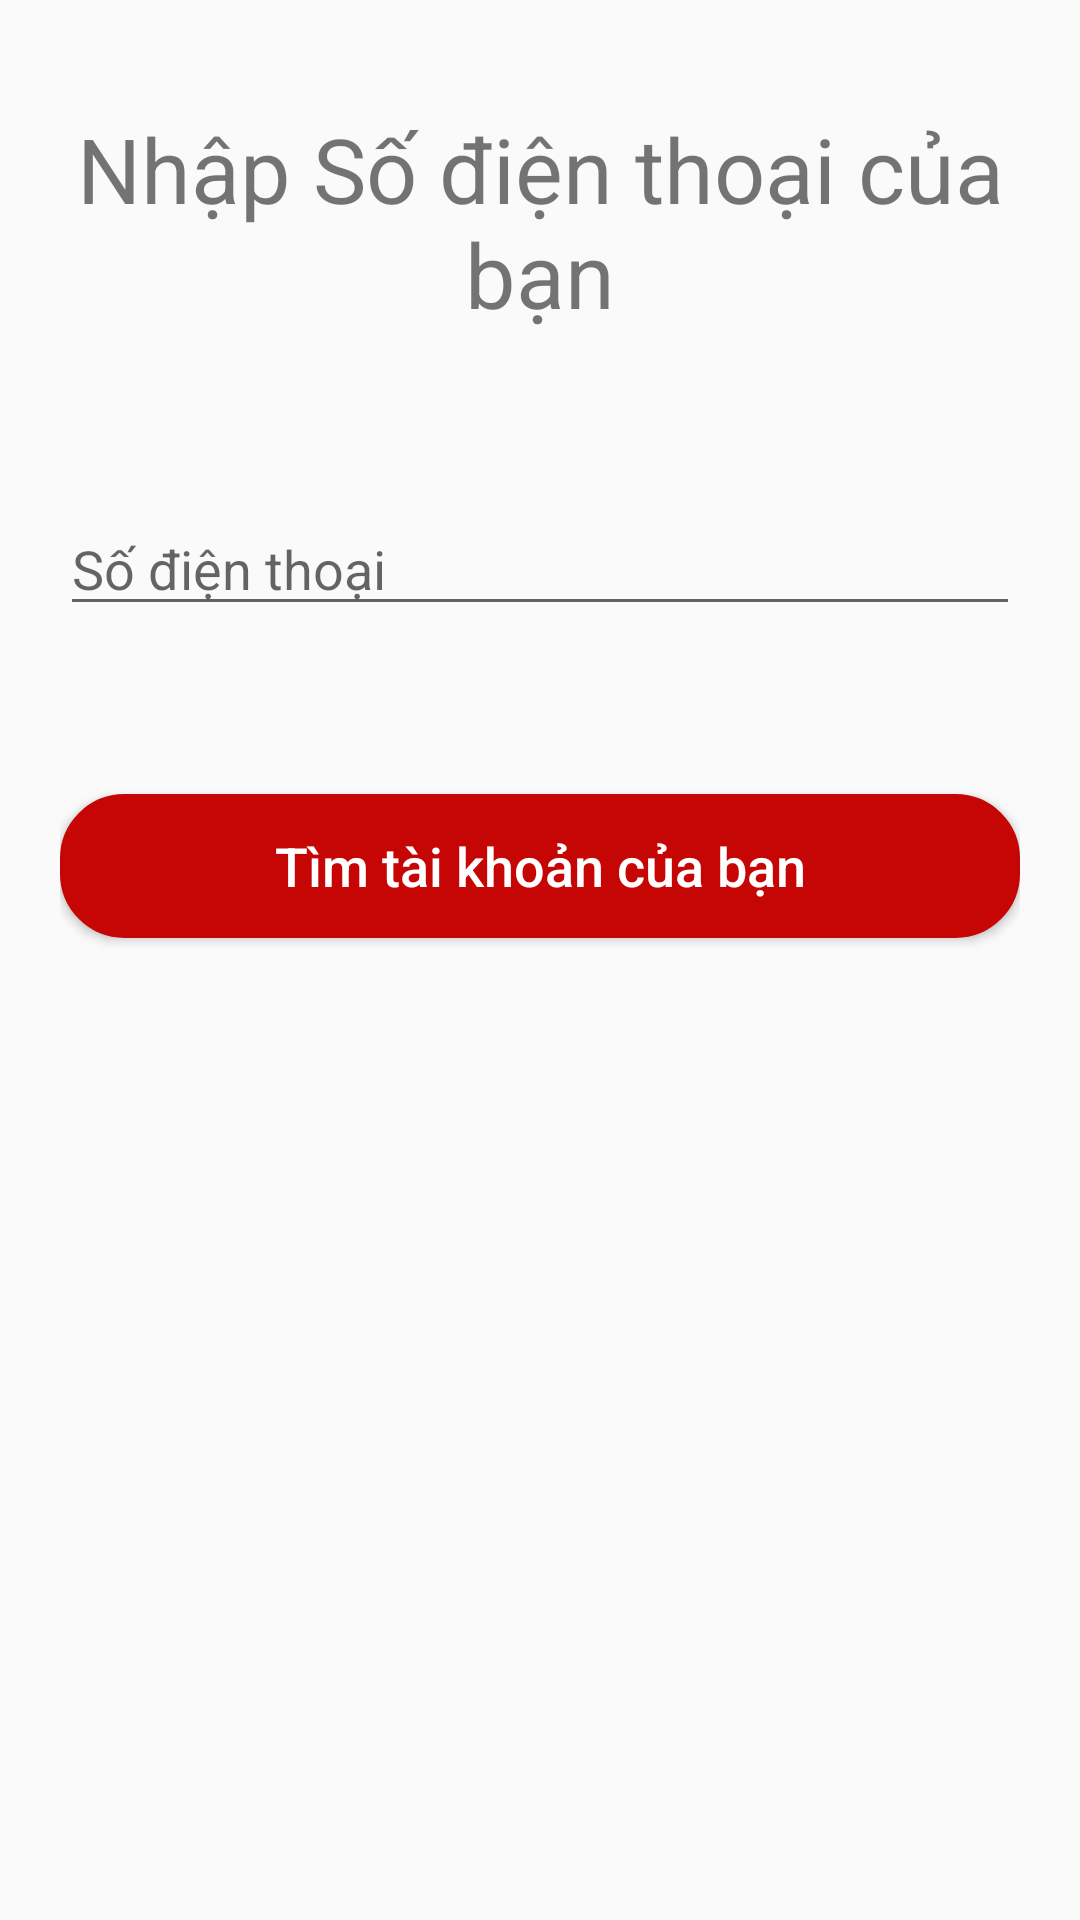

Reconstruct the res/layout file that produces this screen, plus the resources it refers to.
<!-- AndroidManifest.xml: application theme Theme.DoAn_RapPhim -->
<!-- res/layout/activity_quen_mat_khau.xml -->
<?xml version="1.0" encoding="utf-8"?>
<androidx.constraintlayout.widget.ConstraintLayout xmlns:android="http://schemas.android.com/apk/res/android"
    xmlns:app="http://schemas.android.com/apk/res-auto"
    xmlns:tools="http://schemas.android.com/tools"
    android:layout_width="match_parent"
    android:layout_height="match_parent"
    android:paddingStart="20dp"
    android:paddingEnd="20dp"
    tools:context=".packageDangKyDangNhap.packageDangNhap.QuenMatKhauActivity">

    <TextView
        android:id="@+id/txtTieuDeQuenMK"
        android:layout_width="match_parent"
        android:layout_height="wrap_content"
        android:layout_marginTop="36dp"
        android:text="Nhập Số điện thoại của bạn"
        android:textAlignment="center"
        android:textSize="30sp"
        app:layout_constraintEnd_toEndOf="parent"
        app:layout_constraintHorizontal_bias="0.0"
        app:layout_constraintStart_toStartOf="parent"
        app:layout_constraintTop_toTopOf="parent" />

    <EditText
        android:id="@+id/edtNhapSDTQuenMK"
        android:layout_width="match_parent"
        android:layout_height="wrap_content"
        android:layout_marginTop="56dp"
        android:ems="10"
        android:hint="Số điện thoại"
        android:inputType="textPersonName|phone"
        app:layout_constraintEnd_toEndOf="parent"
        app:layout_constraintStart_toStartOf="parent"
        app:layout_constraintTop_toBottomOf="@+id/txtTieuDeQuenMK" />

    <Button
        android:id="@+id/btnTimTKQuenMK"
        android:layout_width="match_parent"
        android:layout_height="wrap_content"
        android:layout_marginTop="56dp"
        android:background="@drawable/custom_button"
        android:text="Tìm tài khoản của bạn"
        android:textAllCaps="false"
        android:textColor="#FFFFFF"
        android:textSize="18sp"
        app:layout_constraintTop_toBottomOf="@+id/edtNhapSDTQuenMK"
        tools:layout_editor_absoluteX="16dp" />
</androidx.constraintlayout.widget.ConstraintLayout>
<!-- resources referenced by this layout -->
<resources>
  <!-- drawable custom_button (drawable) -->
  <?xml version="1.0" encoding="utf-8"?>
  <shape xmlns:android="http://schemas.android.com/apk/res/android"
  
      android:shape="rectangle">
      
      <solid android:color="#C60505"></solid>
      
      <stroke
          android:width="3dp"
          android:color="#C60505">
      </stroke>
      
      
      
      <corners android:radius="20sp"></corners>
  
  </shape>
  <style name="Theme.DoAn_RapPhim" parent="Theme.AppCompat.Light.NoActionBar">
          
          <item name="colorPrimary">@color/purple_500</item>
          <item name="colorPrimaryVariant">@color/purple_700</item>
          <item name="colorOnPrimary">@color/white</item>
          
          <item name="colorSecondary">@color/teal_200</item>
          <item name="colorSecondaryVariant">@color/teal_700</item>
          <item name="colorOnSecondary">@color/black</item>
          
          <item name="android:statusBarColor" tools:targetApi="l">?attr/colorPrimaryVariant</item>
          
      </style>
  <!-- not gathered from this repository: default colours our renderer supplied (Android Studio template values) -->
  <color name="purple_500">#FF6200EE</color>
  <color name="purple_700">#FF3700B3</color>
  <color name="teal_200">#FF03DAC5</color>
  <color name="teal_700">#FF018786</color>
  <color name="black">#FF000000</color>
  <color name="white">#FFFFFFFF</color>
</resources>
